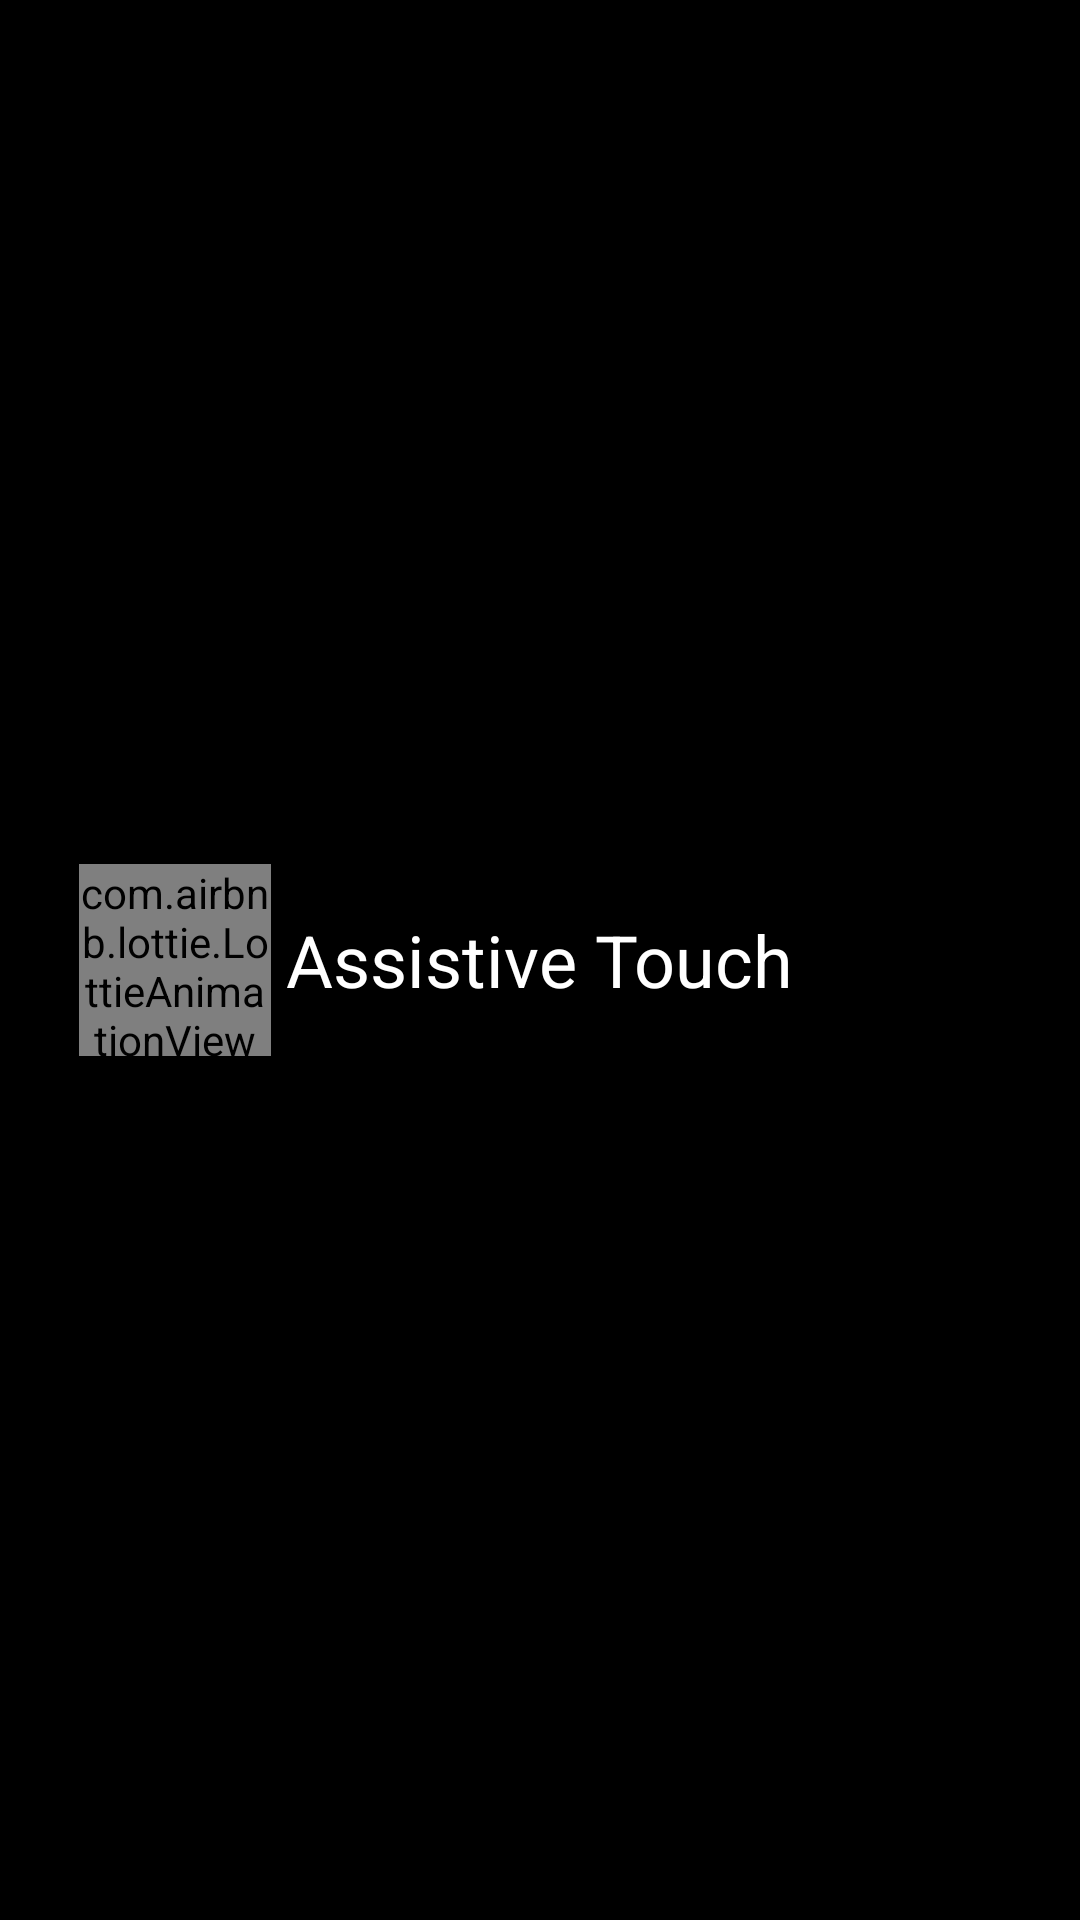

Reconstruct the res/layout file that produces this screen, plus the resources it refers to.
<!-- AndroidManifest.xml: activity theme SplashTheme -->
<!-- res/layout/activity_splash.xml -->
<?xml version="1.0" encoding="utf-8"?>
<RelativeLayout
    xmlns:android="http://schemas.android.com/apk/res/android"
    xmlns:tools="http://schemas.android.com/tools"
    android:layout_width="match_parent"
    android:layout_height="match_parent"
    xmlns:app="http://schemas.android.com/apk/res-auto"
    tools:context=".ui.SplashActivity"
    android:background="@color/black">

    <TextView
        android:id="@+id/splash_text"
        android:layout_width="wrap_content"
        android:layout_height="wrap_content"
        android:text="@string/assistive_touch"
        android:textSize="24sp"
        android:textColor="@color/white"
        android:layout_centerHorizontal="true"
        android:layout_centerVertical="true"
        tools:ignore="RelativeOverlap" />

    <com.airbnb.lottie.LottieAnimationView
        android:layout_width="64dp"
        android:layout_height="64dp"
        android:layout_toStartOf="@id/splash_text"
        android:layout_centerVertical="true"
        app:lottie_rawRes="@raw/loading"
        app:lottie_autoPlay="true"
        app:lottie_loop="true"
        android:layout_marginEnd="5dp"/>

</RelativeLayout>
<!-- resources referenced by this layout -->
<resources>
  <color name="black">#000000</color>
  <color name="white">#ffffff</color>
  <string name="assistive_touch">"Assistive Touch"</string>
  <style name="SplashTheme" parent="Theme.AppCompat.Light.DarkActionBar">
          <item name="colorPrimary">@color/black</item>
          <item name="colorPrimaryDark">@color/black</item>
          <item name="colorAccent">@color/blue</item>
          <item name="windowActionBar">false</item>
          <item name="windowNoTitle">true</item>
          <item name="font">@font/sf_compact</item>
          <item name="fontFamily">@font/sf_compact</item>
      </style>
  <color name="blue">#829ecd</color>
</resources>
